Run: headless pygame with SDL's dummy video driver; simulated clock (each Clock.tick advances the game by its frame time, no real sleeping); random seed 0; keys injected as events and as key.get_pressed() state; no mouse input.
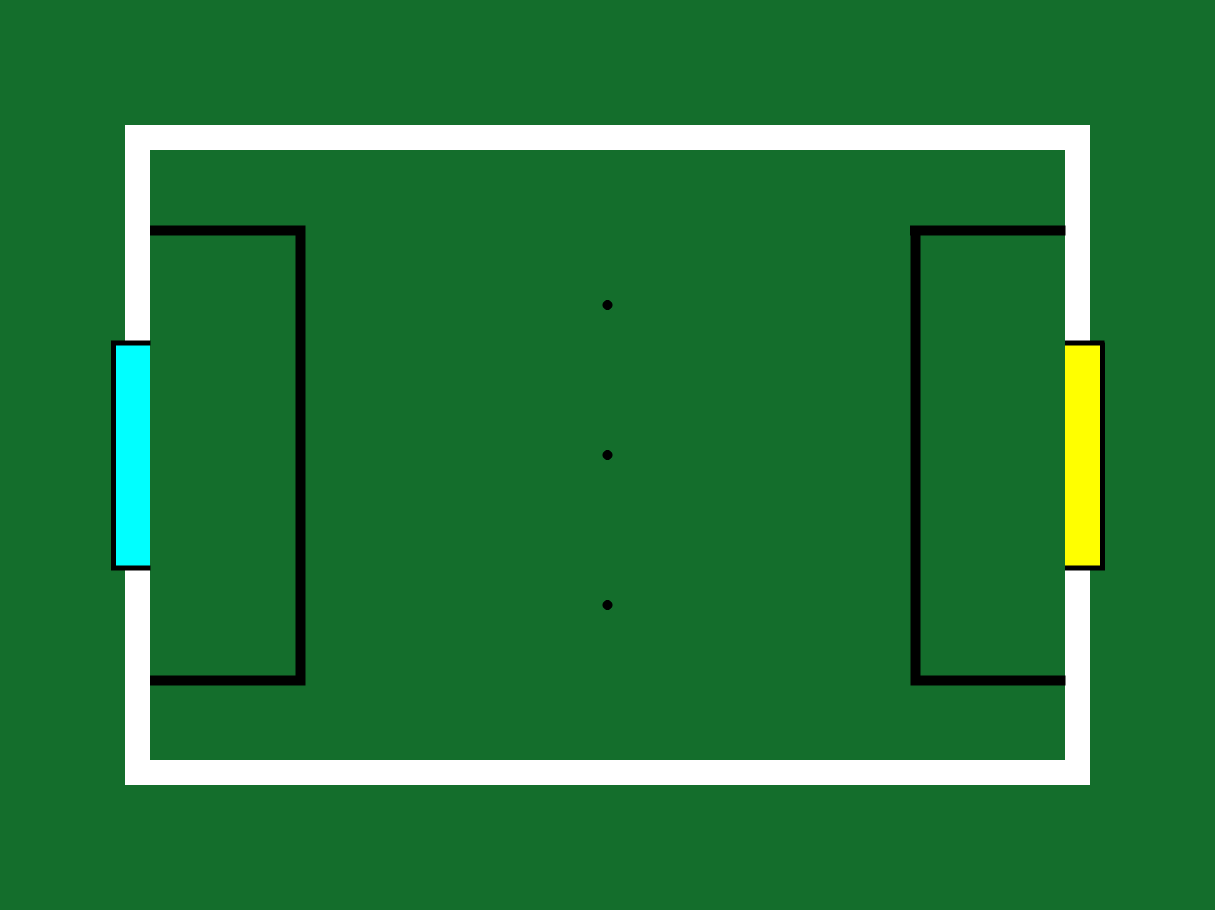
Frame 1 of 4 · flips 1–60 · no input
Frame 2 of 4 · flips 61–180 · tapped SPACE, RETURN · held RIGHT (→), D · screen unchanged from frame 1, image omitted
Frame 3 of 4 · flips 181–300 · held DOWN (↓), S · screen unchanged from frame 2, image omitted
Frame 4 of 4 · flips 301–420 · held LEFT (←), A, UP (↑), W · screen unchanged from frame 3, image omitted

The pygame program that drew these frames:

import pygame

pygame.init()

display = pygame.display.set_mode((1215, 910))

pitch = pygame.Surface((2430, 1820))

green = (20, 110, 44)
white = (255, 255, 255)
black = (0, 0, 0)
cyan = (0, 255, 255)
yellow = (255, 255, 0)

pitch.fill(green)

pygame.draw.rect(pitch, white, pygame.Rect(250, 250, 1930, 1320), 50)
pygame.draw.circle(pitch, black, (1215, 910), 10)
pygame.draw.circle(pitch, black, (1215, 610), 10)
pygame.draw.circle(pitch, black, (1215, 1210), 10)

pygame.draw.line(pitch, black, (300, 460), (610, 460), 20)
pygame.draw.line(pitch, black, (600, 460), (600, 1370), 20)
pygame.draw.line(pitch, black, (600, 1360), (300, 1360), 20)
pygame.draw.line(pitch, black, (2130, 460), (1820, 460), 20)
pygame.draw.line(pitch, black, (1830, 460), (1830, 1370), 20)
pygame.draw.line(pitch, black, (1830, 1360), (2130, 1360), 20)

pygame.draw.rect(pitch, cyan, pygame.Rect(226, 685, 74, 450))
pygame.draw.rect(pitch, yellow, pygame.Rect(2130, 685, 74, 450))
pygame.draw.line(pitch, black, (300, 685), (222, 685), 10)
pygame.draw.line(pitch, black, (226, 685), (226, 1140), 10)
pygame.draw.line(pitch, black, (226, 1135), (300, 1135), 10)
pygame.draw.line(pitch, black, (2130, 685), (2208, 685), 10)
pygame.draw.line(pitch, black, (2204, 685), (2204, 1140), 10)
pygame.draw.line(pitch, black, (2204, 1135), (2130, 1135), 10)


clock = pygame.time.Clock()

while True:
    for event in pygame.event.get():
        if event.type == pygame.QUIT:
            pygame.quit()
            exit()
    scaled = pygame.transform.smoothscale(pitch, (1215, 910))
    display.blit(scaled, (0, 0))
    pygame.display.flip()
    clock.tick(60)
